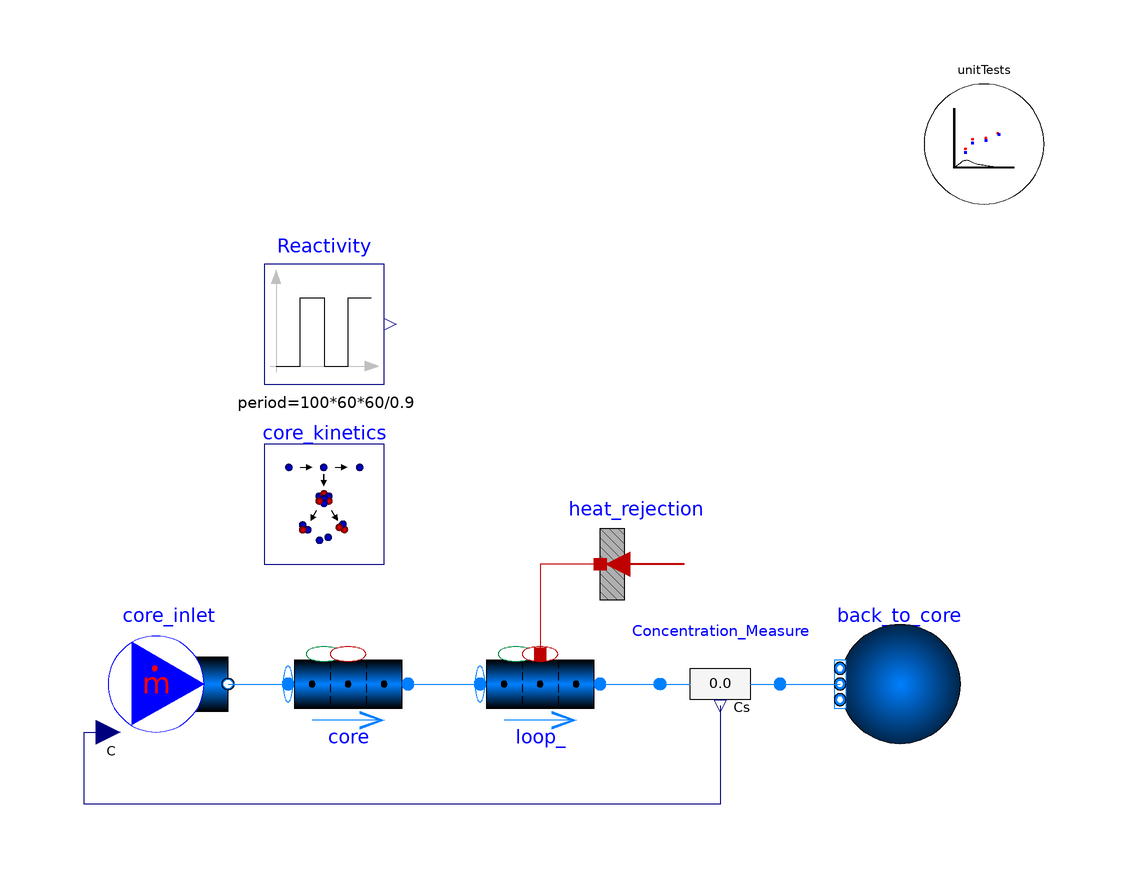

The Modelica model whose source follows is shown above as a component diagram (icons at their Placement, wires along their Line points).

model PointKinetics_Drift_Test_feedback_Xenon
  import TRANSFORM;
  extends TRANSFORM.Icons.Example;
  replaceable package Medium =
      TRANSFORM.Media.Fluids.FLiBe.LinearFLiBe_pT (
  extraPropertiesNames=core_kinetics.summary_data.extraPropertiesNames,
  C_nominal=core_kinetics.summary_data.C_nominal);
  parameter SI.Length H = 3.4;
  parameter SI.Length L = 6.296;
  parameter SI.Velocity v=0.4772;
  parameter SI.Length Ds[core.nV] = {sqrt(4*m_flow/rhos[i]/v/Modelica.Constants.pi) for i in 1:core.nV};
  parameter SI.Length Ds1[loop_.nV] = {sqrt(4*m_flow/rhos1[i]/v/Modelica.Constants.pi) for i in 1:loop_.nV};
  parameter SI.MassFlowRate m_flow = 1;
  parameter SI.Temperature[core.nV] Tsr = linspace(300+273.15,500+273.15,core.nV);
  parameter SI.Temperature[loop_.nV] Tsr1 = linspace(500+273.15,300+273.15,loop_.nV);
  parameter SI.Pressure[core.nV] ps = 1e5*ones(core.nV);
  parameter SI.Pressure[loop_.nV] ps1 = 1e5*ones(loop_.nV);
  parameter SI.Density[core.nV] rhos = Medium.density_pT(ps,Tsr);
  parameter SI.Density[loop_.nV] rhos1 = Medium.density_pT(ps1,Tsr1);
  SItf.ExtraPropertyFlowRate[loop_.nV,core_kinetics.summary_data.nC] mC_gens_pipe1={{
      -core_kinetics.summary_data.lambdas[j]*loop_.mCs[i, j]*loop_.nParallel +
      mC_gens_pipe1_PtoD[i, j] for j in 1:core_kinetics.summary_data.nC} for i in 1:
      loop_.nV};
  SItf.ExtraPropertyFlowRate[loop_.nV,core_kinetics.summary_data.nC]
    mC_gens_pipe1_PtoD={{sum({core_kinetics.summary_data.lambdas[k] .* loop_.mCs[i, k]
       .* loop_.nParallel .* core_kinetics.summary_data.parents[j, k] for k in 1:
      core_kinetics.summary_data.nC}) for j in 1:core_kinetics.summary_data.nC} for i in 1:
      loop_.nV};
  SI.Temperature[core.nV] Ts=core.mediums.T;
  SI.Temperature[loop_.nV] Ts1=loop_.mediums.T;
  SI.Power[core.nV] Q_gens=core_kinetics.Qs;
  SI.Power Power=sum(core_kinetics.Qs);
  SI.Power Power_beta=sum(core_kinetics.Qs_decay);
  SI.Power Power_gamma=sum(core_kinetics.fissionProducts.Qs_far);
  SI.Power Power_DH = Power_beta + Power_gamma;
  SI.Power Power_total = Power_DH + Power;
  TRANSFORM.Fluid.BoundaryConditions.Boundary_pT back_to_core(
    nPorts=1,
    redeclare package Medium = Medium,
    p=100000) annotation (Placement(transformation(extent={{86,-10},{66,10}})));
  TRANSFORM.Fluid.BoundaryConditions.MassFlowSource_T core_inlet(
    nPorts=1,
    redeclare package Medium = Medium,
    m_flow=1,
    use_C_in=true,
    C=fill(1e-6, Medium.nC),
    T=573.15)
    annotation (Placement(transformation(extent={{-56,-10},{-36,10}})));
  TRANSFORM.Fluid.Pipes.GenericPipe_MultiTransferSurface core(
    redeclare package Medium = Medium,
    m_flow_a_start=1,
    redeclare model Geometry =
        Fluid.ClosureRelations.Geometry.Models.DistributedVolume_1D.GenericPipe (
        nV=10,
        dimensions=Ds,
        dlengths=fill(H/core.nV,core.nV)),
    redeclare model InternalHeatGen =
        TRANSFORM.Fluid.ClosureRelations.InternalVolumeHeatGeneration.Models.DistributedVolume_1D.GenericHeatGeneration (
         Q_gens=core_kinetics.Qs + core_kinetics.fissionProducts.Qs_far),
    redeclare model InternalTraceGen =
        TRANSFORM.Fluid.ClosureRelations.InternalTraceGeneration.Models.DistributedVolume_Trace_1D.GenericTraceGeneration (
         mC_gens=cat(
            2,
            core_kinetics.mC_gens,
            core_kinetics.fissionProducts.mC_gens,
            core_kinetics.fissionProducts.mC_gens_TR)),
    p_a_start=100000,
    T_a_start=573.15)
    annotation (Placement(transformation(extent={{-26,-10},{-6,10}})));
  Fluid.Pipes.GenericPipe_MultiTransferSurface           loop_(
    redeclare package Medium = Medium,
    m_flow_a_start=1,
    use_HeatTransfer=true,
    redeclare model InternalHeatGen =
        Fluid.ClosureRelations.InternalVolumeHeatGeneration.Models.DistributedVolume_1D.GenericHeatGeneration,
    redeclare model Geometry =
        Fluid.ClosureRelations.Geometry.Models.DistributedVolume_1D.GenericPipe (
        nV=10,
        dimensions=Ds1,
        dlengths=fill(L/loop_.nV,loop_.nV)),
    redeclare model InternalTraceGen =
        TRANSFORM.Fluid.ClosureRelations.InternalTraceGeneration.Models.DistributedVolume_Trace_1D.GenericTraceGeneration (
         mC_gens=mC_gens_pipe1),
    p_a_start=100000,
    T_a_start=773.15,
    T_b_start=573.15)
    annotation (Placement(transformation(extent={{6,-10},{26,10}})));
  HeatAndMassTransfer.BoundaryConditions.Heat.HeatFlow_multi heat_rejection(
      nPorts=loop_.nV, Q_flow=fill(-5e4, heat_rejection.nPorts))
    annotation (Placement(transformation(extent={{46,10},{26,30}})));
  Fluid.Sensors.TraceSubstancesTwoPort_multi Concentration_Measure(redeclare package Medium =
                       Medium)
    annotation (Placement(transformation(extent={{36,10},{56,-10}})));
  TRANSFORM.Nuclear.ReactorKinetics.PointKinetics_L1_atomBased_external
    core_kinetics(
    nV=core.nV,
    Q_nominal=0,
    specifyPower=false,
    Vs=core.Vs*core.nParallel,
    SigmaF_start=26,
    mCs=core.mCs[:, core_kinetics.summary_data.iPG[1]:core_kinetics.summary_data.iPG[
        2]]*core.nParallel,
    mCs_FP=core.mCs[:, core_kinetics.summary_data.iFP[1]:core_kinetics.summary_data.iFP[
        2]]*core.nParallel,
    nFeedback=1,
    redeclare record Data_FP =
        TRANSFORM.Nuclear.ReactorKinetics.Data.FissionProducts.fissionProducts_TeIXe_U235,
    redeclare record Data =
        TRANSFORM.Nuclear.ReactorKinetics.Data.PrecursorGroups.precursorGroups_6_FLiBeFueledSalt,
    SF_Q_fission=sin(Modelica.Constants.pi/H*core.summary.xpos)/sum(sin(
        Modelica.Constants.pi/H*core.summary.xpos)),
    rho_input=Reactivity.y,
    alphas_feedback={-1e-4},
    vals_feedback={core.summary.T_effective},
    vals_feedback_reference={400 + 273.15},
    N_external=1)
    annotation (Placement(transformation(extent={{-30,20},{-10,40}})));
  TRANSFORM.Utilities.ErrorAnalysis.UnitTests unitTests(n=3, x={core_kinetics.Qs[
        6],core.mCs[6, 3],sum(core_kinetics.Qs_decay[6, :])})
    annotation (Placement(transformation(extent={{80,80},{100,100}})));
  Modelica.Blocks.Sources.Pulse Reactivity(
    nperiod=1,
    startTime=6*60*60,
    width=90,
    period=100*60*60/0.9,
    amplitude=0.01,
    offset=-0.01)
    annotation (Placement(transformation(extent={{-30,50},{-10,70}})));
    Real rhorho = sum(core_kinetics.fissionProducts.rhos);
Real lambda_te = core_kinetics.fissionProducts.data.lambdas[1];
Real lambda_i = core_kinetics.fissionProducts.data.lambdas[2];
Real lambda_xe = core_kinetics.fissionProducts.data.lambdas[3];
Real gamma_te = 0.061;
Real gamma_i = 0;
Real gamma_xe = 0.003;
Real wf = core_kinetics.fissionProducts.w_f;
Real C_te(start=0);
Real C_i(start=0);
Real C_xe(start=0);
Real C_te_core = sum(core.mCs[:,7]);
Real C_i_core = sum(core.mCs[:,8]);
Real C_xe_core = sum(core.mCs[:,9]);
Real C_te_coreloop = sum(core.mCs[:,7]) + sum(loop_.mCs[:,7]);
Real C_i_coreloop = sum(core.mCs[:,8]) + sum(loop_.mCs[:,8]);
Real C_xe_coreloop = sum(core.mCs[:,9]) + sum(loop_.mCs[:,9]);
Real P = max(0,core_kinetics.Q_fission);
Real sigma_xe=core_kinetics.fissionProducts.data.sigmasA[3];
Real Sigmaf=26;
equation
  der(C_te) = P/wf*gamma_te - lambda_te*C_te;
  der(C_i) = P/wf*gamma_i - lambda_i*C_i + lambda_te*C_te;
  der(C_xe) = P/wf*gamma_xe - lambda_xe*C_xe + lambda_i*C_i - sigma_xe*P/Sigmaf/wf*C_xe*H/(H+L)/core.geometry.V_total;
  connect(core_inlet.ports[1], core.port_a)
    annotation (Line(points={{-36,0},{-26,0}}, color={0,127,255}));
  connect(core.port_b,loop_. port_a)
    annotation (Line(points={{-6,0},{6,0}},  color={0,127,255}));
  connect(heat_rejection.port, loop_.heatPorts[:, 1])
    annotation (Line(points={{26,20},{16,20},{16,5}}, color={191,0,0}));
  connect(loop_.port_b, Concentration_Measure.port_a)
    annotation (Line(points={{26,0},{36,0}}, color={0,127,255}));
  connect(Concentration_Measure.port_b, back_to_core.ports[1])
    annotation (Line(points={{56,0},{66,0}}, color={0,127,255}));
  connect(Concentration_Measure.C, core_inlet.C_in) annotation (Line(points={{46,-3.6},
          {46,-20},{-60,-20},{-60,-8},{-56,-8}},         color={0,0,127}));
  annotation (Icon(coordinateSystem(preserveAspectRatio=false)), Diagram(
        coordinateSystem(preserveAspectRatio=false)),
    experiment(StopTime=741600, __Dymola_NumberOfIntervals=74160));
end PointKinetics_Drift_Test_feedback_Xenon;